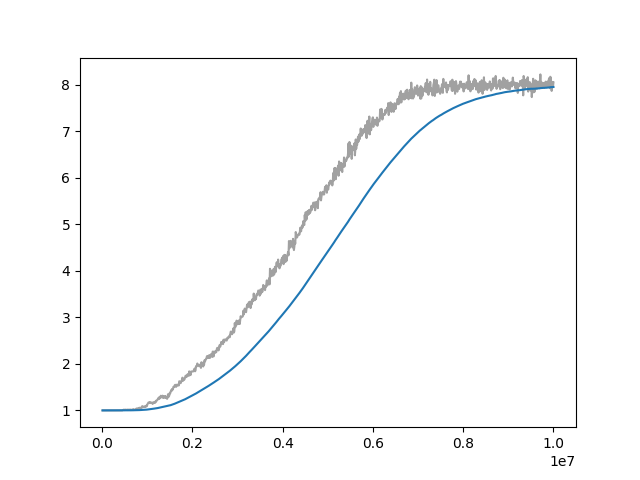

The data file committed next to this chart (first rows):
Wall time, Step, Value
1715458961, 10000, 1.0
1715458993, 20000, 1.0
1715459024, 30000, 1.0
1715459055, 40000, 1.0
1715459087, 50000, 1.0
1715459117, 60000, 1.0
1715459148, 70000, 1.0
1715459179, 80000, 1.0
1715459211, 90000, 1.0
1715459241, 100000, 1.0
1715459273, 110000, 1.0
1715459304, 120000, 1.0
1715459335, 130000, 1.0
1715459365, 140000, 1.0
1715459397, 150000, 1.0
1715459428, 160000, 1.0
1715459460, 170000, 1.0
1715459490, 180000, 1.0
1715459521, 190000, 1.0
1715459552, 200000, 1.0
1715459584, 210000, 1.0
1715459615, 220000, 1.0
1715459646, 230000, 1.0
1715459677, 240000, 1.0
1715459708, 250000, 1.0
1715459739, 260000, 1.0
1715459770, 270000, 1.0
1715459801, 280000, 1.0
1715459832, 290000, 1.0
1715459863, 300000, 1.0
1715459893, 310000, 1.0
1715459926, 320000, 1.0
1715459957, 330000, 1.0
1715459988, 340000, 1.0
1715460019, 350000, 1.0
1715460049, 360000, 1.0
1715460079, 370000, 1.0
1715460112, 380000, 1.0
1715460140, 390000, 1.0
1715460171, 400000, 1.0
1715460201, 410000, 1.0
1715460231, 420000, 1.0
1715460262, 430000, 1.0
1715460293, 440000, 1.0
1715460324, 450000, 1.0
1715460355, 460000, 1.008
1715460386, 470000, 1.011
1715460417, 480000, 1.016
1715460449, 490000, 1.007
1715460482, 500000, 1.011
1715460513, 510000, 1.016
1715460546, 520000, 1.012
1715460576, 530000, 1.015
1715460608, 540000, 1.011
1715460639, 550000, 1.012
1715460671, 560000, 1.015
1715460701, 570000, 1.008
1715460733, 580000, 1.015
1715460764, 590000, 1.012
1715460796, 600000, 1.015
... 940 more rows
